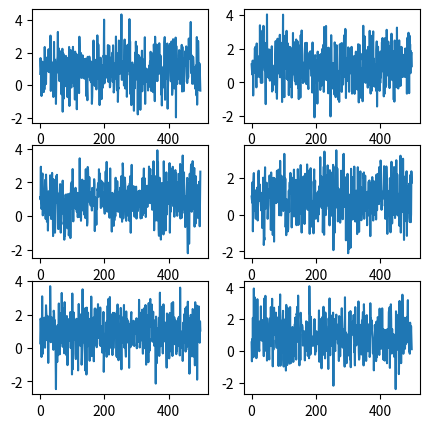
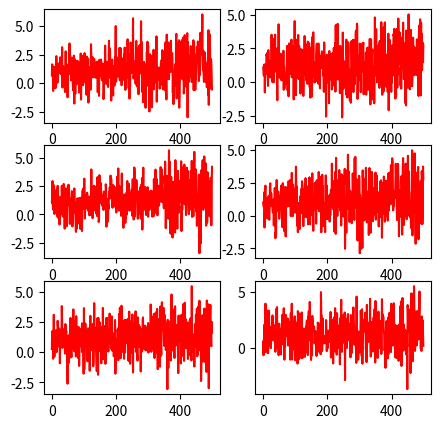

Source code (Python) for these figures, in order:
import numpy as np
import matplotlib.pyplot as plt

class ImpedanceVariation(object):
    """Simulate impedance variation on a physiological signal using trigonometric, exponential, or linear functions.

    Args:
        p        (float) : Probability of applying impedance variation to the input signal.
        amplitude (float) : Amplitude of the modulation.
        frequency (float) : Frequency of the modulation (for trigonometric and exponential functions).
        func     (str)   : Type of function to use ('sin', 'cos', 'exp', 'linear').
        seed     (int)   : A seed value for the random number generator.
    """
    def __init__(self, p=0.5, amplitude=0.1, frequency=0.01, func='sin', seed=42):
        self.p = p
        self.amplitude = amplitude
        self.frequency = frequency
        self.func = func
        self.seed = seed

    def __call__(self, signal):
        """signal: [sequence_length, input_dim]
           sin: signal = signal + α * high_frequency_noise
           exp: 
           linear:
        """
        if np.random.uniform(0, 1) < self.p:
            np.random.seed(self.seed)
            signal_ = np.array(signal).copy()
            sequence_length, input_dim = signal_.shape[0], signal_.shape[1]
            
            # Generate a modulation signal based on the chosen function
            t = np.linspace(0, 1, sequence_length)
            
            if self.func == 'sin':
                modulation = 1 + self.amplitude * np.sin(2 * np.pi * self.frequency * t)
            elif self.func == 'exp':
                modulation = 1 + self.amplitude * np.exp(-t * self.frequency)
            elif self.func == 'linear':
                modulation = 1 + self.amplitude * t
            else:
                raise ValueError("Function type must be 'sin', 'cos', 'exp', or 'linear'")
            
            # Apply the modulation to all channels
            for i in range(input_dim):
                signal_[:, i] = signal_[:, i] * modulation
            
            return signal_
        return signal

# Example usage
if __name__ == '__main__':
    data = np.random.normal(loc=1, scale=1, size=(500, 6))
    gn = ImpedanceVariation(p=1.0, amplitude=1, frequency=0.1, func='sin')
    aug_data = gn(data)

    raw_fig = plt.figure(figsize=(5, 5))
    for plt_index in range(1, 7):
        ax = raw_fig.add_subplot(3, 2, plt_index)
        ax.plot(list(range(500)), data[:, plt_index-1])

    aug_fig = plt.figure(figsize=(5, 5))
    for plt_index in range(1, 7):
        ax = aug_fig.add_subplot(3, 2, plt_index)
        ax.plot(list(range(500)), aug_data[:, plt_index-1], color='r')
    plt.show()
